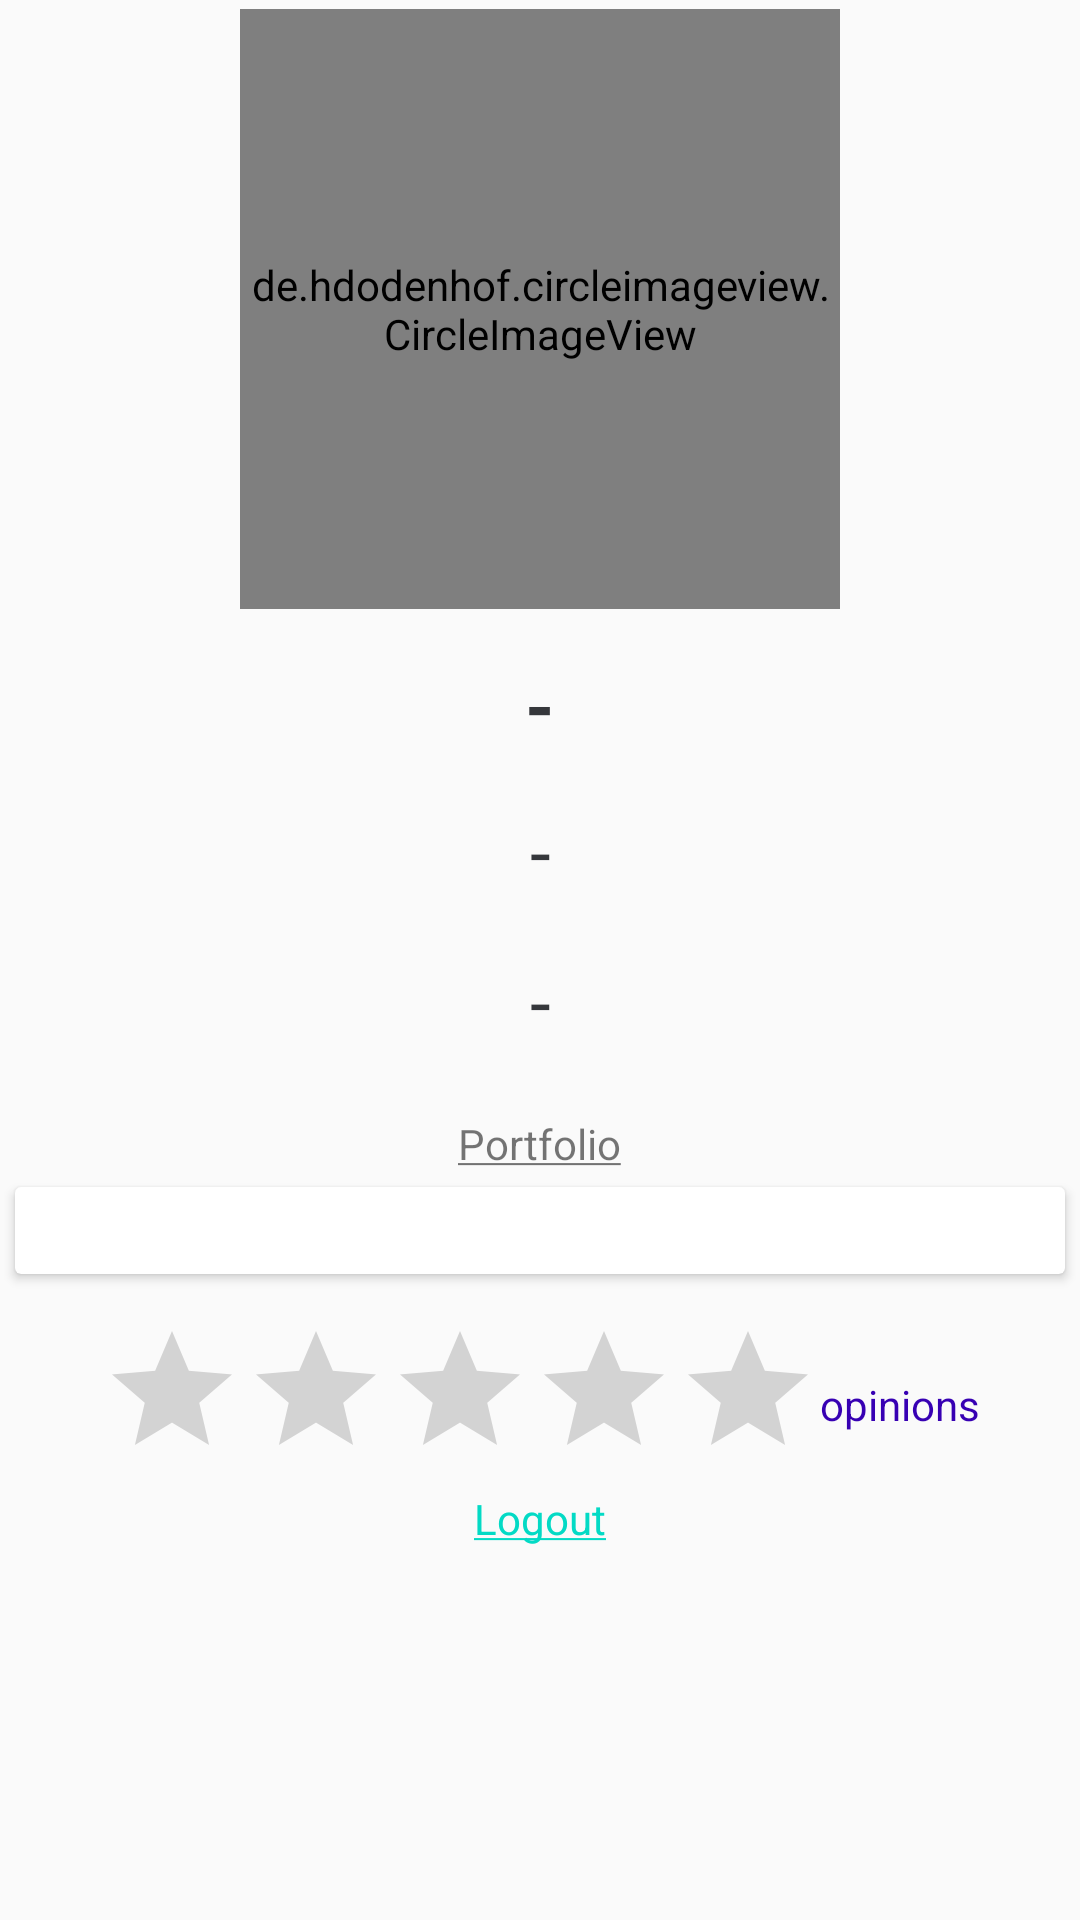

Android layout source for this screen:
<!-- AndroidManifest.xml: application theme AppTheme -->
<!-- res/layout/fragment_user_profile.xml -->
<?xml version="1.0" encoding="utf-8"?>
<FrameLayout xmlns:android="http://schemas.android.com/apk/res/android"
    xmlns:app="http://schemas.android.com/apk/res-auto"
    xmlns:tools="http://schemas.android.com/tools"
    android:id="@+id/user_fragment_container"
    android:layout_width="match_parent"
    android:layout_height="match_parent"
    android:gravity="center"
    android:orientation="vertical"
    tools:context=".Fragments.UserProfileFragment">

    <ScrollView
        android:id="@+id/user_profile_scroll_view"
        android:layout_width="match_parent"
        android:layout_height="wrap_content">

        <LinearLayout
            android:layout_width="match_parent"
            android:layout_height="wrap_content"
            android:gravity="center"
            android:orientation="vertical">

            <de.hdodenhof.circleimageview.CircleImageView
                android:id="@+id/Profile_Image"
                android:layout_width="200dp"
                android:layout_height="200dp"
                android:layout_marginTop="3sp"
                android:src="@drawable/default_user_image"
                app:civ_border_color="@color/hint_gray"
                app:civ_border_width="4sp" />

            <LinearLayout
                android:layout_width="match_parent"
                android:layout_height="wrap_content"
                android:orientation="vertical">

                <TextView
                    android:id="@+id/user_name"
                    android:layout_width="match_parent"
                    android:layout_height="wrap_content"
                    android:layout_margin="15sp"
                    android:text="-"
                    android:textAlignment="center"
                    android:textColor="@color/dark_gray"
                    android:textSize="25sp"
                    android:textStyle="bold" />

                <LinearLayout
                    android:layout_width="match_parent"
                    android:layout_height="wrap_content"
                    android:orientation="horizontal">

                    <ImageView
                        android:id="@+id/phone_image_left"
                        android:layout_width="35dp"
                        android:layout_height="35dp"
                        android:layout_marginLeft="35dp"
                        android:src="@drawable/ic_phone" />

                    <TextView
                        android:id="@+id/user_phone_number"
                        android:layout_width="match_parent"
                        android:layout_height="wrap_content"
                        android:layout_marginRight="70dp"
                        android:text="-"
                        android:textAlignment="center"
                        android:textColor="@color/dark_gray"
                        android:textSize="25sp" />

                </LinearLayout>

                <LinearLayout
                    android:layout_width="match_parent"
                    android:layout_height="wrap_content"
                    android:layout_marginVertical="15dp"
                    android:orientation="horizontal">

                    <ImageView
                        android:id="@+id/city_image_left"
                        android:layout_width="35dp"
                        android:layout_height="35dp"
                        android:layout_marginLeft="35dp"
                        android:src="@drawable/ic_city" />

                    <TextView
                        android:id="@+id/user_city"
                        android:layout_width="match_parent"
                        android:layout_height="wrap_content"
                        android:layout_marginRight="70dp"
                        android:text="-"
                        android:textAlignment="center"
                        android:textColor="@color/dark_gray"
                        android:textSize="25sp" />

                </LinearLayout>

                <TextView
                    android:layout_width="wrap_content"
                    android:layout_height="wrap_content"
                    android:layout_gravity="center"
                    android:layout_marginTop="5dp"
                    android:layout_marginHorizontal="10sp"
                    android:text="@string/portfolio_title" />

                <androidx.cardview.widget.CardView
                    android:layout_width="match_parent"
                    android:layout_height="wrap_content"
                    android:layout_margin="5sp"
                    app:cardCornerRadius="2sp">

                    <RelativeLayout
                        android:layout_width="match_parent"
                        android:layout_height="wrap_content">

                        <TextView
                            android:id="@+id/portfolio_description"
                            android:layout_width="match_parent"
                            android:layout_height="wrap_content"
                            android:padding="5sp"
                            android:textColor="@color/black" />

                    </RelativeLayout>

                </androidx.cardview.widget.CardView>

                <LinearLayout
                    android:id="@+id/first_images_layout"
                    android:layout_width="match_parent"
                    android:layout_height="wrap_content"
                    android:layout_margin="5sp"
                    android:layoutDirection="ltr"
                    android:orientation="horizontal">

                </LinearLayout>

                <TextView
                    android:id="@+id/show_all_photos"
                    android:layout_width="wrap_content"
                    android:layout_height="wrap_content"
                    android:layout_gravity="right"
                    android:layout_margin="10sp"
                    android:text="@string/show_all_portfolio_photos"
                    android:textColor="@color/colorAccent"
                    android:visibility="gone" />

                <LinearLayout
                    android:layout_width="match_parent"
                    android:layout_height="wrap_content"
                    android:gravity="center"
                    android:orientation="horizontal">

                    <RatingBar
                        android:id="@+id/rating_bar"
                        android:layout_width="wrap_content"
                        android:layout_height="wrap_content"
                        android:isIndicator="true"
                        android:numStars="5"
                        android:stepSize="0.1" />

                    <TextView
                        android:id="@+id/opinions_count_text_view"
                        android:layout_width="wrap_content"
                        android:layout_height="match_parent"
                        android:gravity="center"
                        android:text="@string/opinions"
                        android:textColor="@color/colorPrimaryDark" />

                </LinearLayout>

                <TextView
                    android:id="@+id/user_logout_button"
                    android:layout_width="wrap_content"
                    android:layout_height="wrap_content"
                    android:layout_gravity="center"
                    android:layout_marginBottom="20sp"
                    android:text="@string/logout_title"
                    android:textColor="@color/colorAccent" />

            </LinearLayout>

        </LinearLayout>

    </ScrollView>

</FrameLayout>
<!-- resources referenced by this layout -->
<resources>
  <color name="black">#000000</color>
  <color name="colorAccent">#03DAC5</color>
  <color name="colorPrimaryDark">#3700B3</color>
  <color name="dark_gray">#35373b</color>
  <color name="hint_gray">#696969</color>
  <string name="logout_title">
          <u>Logout</u>
      </string>
  <string name="opinions">opinions</string>
  <string name="portfolio_title">
          <u>Portfolio</u>
      </string>
  <string name="show_all_portfolio_photos">Show all</string>
  <style name="AppTheme" parent="Theme.MaterialComponents.Light.NoActionBar.Bridge">
          
          <item name="colorPrimary">@color/colorPrimary</item>
          
          <item name="colorPrimaryDark">@color/dark_blue</item>
          <item name="colorSecondary">@color/colorAccent</item>
  
  
      </style>
  <color name="colorPrimary">#6200EE</color>
  <color name="dark_blue">#3023AE</color>
</resources>
